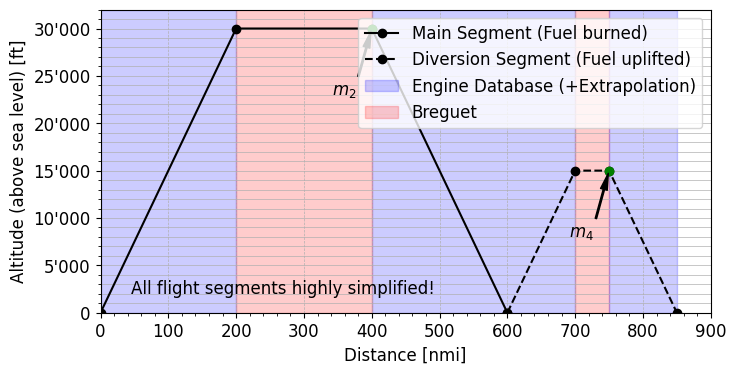

The matplotlib source for this figure:
# %%
# runs code as interactive cell
# https://code.visualstudio.com/docs/python/jupyter-support-py

# IMPORTS #######################################

# plotting
import matplotlib.pyplot as plt
import matplotlib.font_manager as font_manager

# unit conversion
cm = 1 / 2.54  # for inches-cm conversion
# time manipulation
from datetime import datetime

# data science
import numpy as np
import pandas as pd

# i/o
from pathlib import PurePath, Path

# SETUP #########################################

plt.rcParams.update({"font.family": "Arial", "font.size": 12})

# DATA IMPORT ###################################

# DATA MANIPULATION #############################

takeoff = (0, 0)
cruise_1 = (200, 30000)
cruise_2 = (400, 30000)
destination = (600, 0)
cruise_3 = (700, 15000)
cruise_4 = (750, 15000)
alternate = (850, 0)

# FIGURE ########################################

# SETUP ######################

fig, ax = plt.subplots(
    num="main",
    nrows=1,
    ncols=1,
    dpi=300,
    figsize=(20 * cm, 10 * cm),  # A4=(210x297)mm,
    sharex=True,
)

# AXIS LIMITS ################

ax.set_xlim(0, 900)
ax.set_ylim(0, 32000)

# TICKS AND LABELS ###########

ax.minorticks_on()
ax.tick_params(axis="x", which="both", bottom=True)
ax.tick_params(axis="y", which="both", bottom=True)

import matplotlib.ticker as ticker


def thousand_formatter(value, tick_number):
    """
    Formats the tick label with thousand separators: 1000 = 1'000.
    """
    return f"{int(value):,}".replace(",", "'")


ax.yaxis.set_major_formatter(ticker.FuncFormatter(thousand_formatter))

# GRIDS ######################

ax.grid(which="both", axis="y", linestyle="-", linewidth=0.5)
ax.grid(which="major", axis="x", linestyle="--", linewidth=0.5)

# AXIS LABELS ################

ax.set_ylabel("Altitude (above sea level) [ft]")
ax.set_xlabel("Distance [nmi]")

# PLOTTING ###################

# Plot points
points_main = [takeoff, cruise_1, cruise_2, destination]
x_climb, y_climb = zip(*points_main)
ax.plot(
    x_climb,
    y_climb,
    marker="o",
    linestyle="-",
    color="k",
    label="Main Segment (Fuel burned)",
)

points_alternate = [destination, cruise_3, cruise_4, alternate]
x_alternate, y_alternate = zip(*points_alternate)
ax.plot(
    x_alternate,
    y_alternate,
    marker="o",
    linestyle="--",
    color="k",
    label="Diversion Segment (Fuel uplifted)",
)

ax.plot(cruise_2[0], cruise_2[1], marker="o", linestyle="-", color="green")
ax.plot(cruise_4[0], cruise_4[1], marker="o", linestyle="-", color="green")

# ANNOTATIONS #################

ax.annotate(
    "$m_2$",
    xy=cruise_2,
    xytext=(cruise_2[0] - 40, cruise_2[1] - 7000),
    arrowprops=dict(facecolor="black", shrink=0.05, headwidth=5, width=1),
    fontsize=12,
    ha="center",
)

ax.annotate(
    "$m_4$",
    xy=cruise_4,
    xytext=(cruise_4[0] - 40, cruise_4[1] - 7000),
    arrowprops=dict(facecolor="black", shrink=0.05, headwidth=5, width=1),
    fontsize=12,
    ha="center",
)

# SHADED AREA #################

ax.axvspan(0, 200, color="blue", alpha=0.2, label="Engine Database (+Extrapolation)")
ax.axvspan(
    400,
    700,
    color="blue",
    alpha=0.2,
)
ax.axvspan(200, 400, color="red", alpha=0.2, label="Breguet")
ax.axvspan(700, 750, color="red", alpha=0.2)
ax.axvspan(
    750,
    850,
    color="blue",
    alpha=0.2,
)

# TEXT ######################

ax.text(
    0.05,
    0.05,
    "All flight segments highly simplified!",
    transform=ax.transAxes,
    fontsize=12,
    verticalalignment="bottom",
    horizontalalignment="left",
)


# LEGEND ####################

ax.legend(loc="upper right")

# EXPORT #########################################

figure_name: str = str(Path.cwd().stem + ".svg")

plt.savefig(fname=figure_name, format="svg", bbox_inches="tight", transparent=False)
